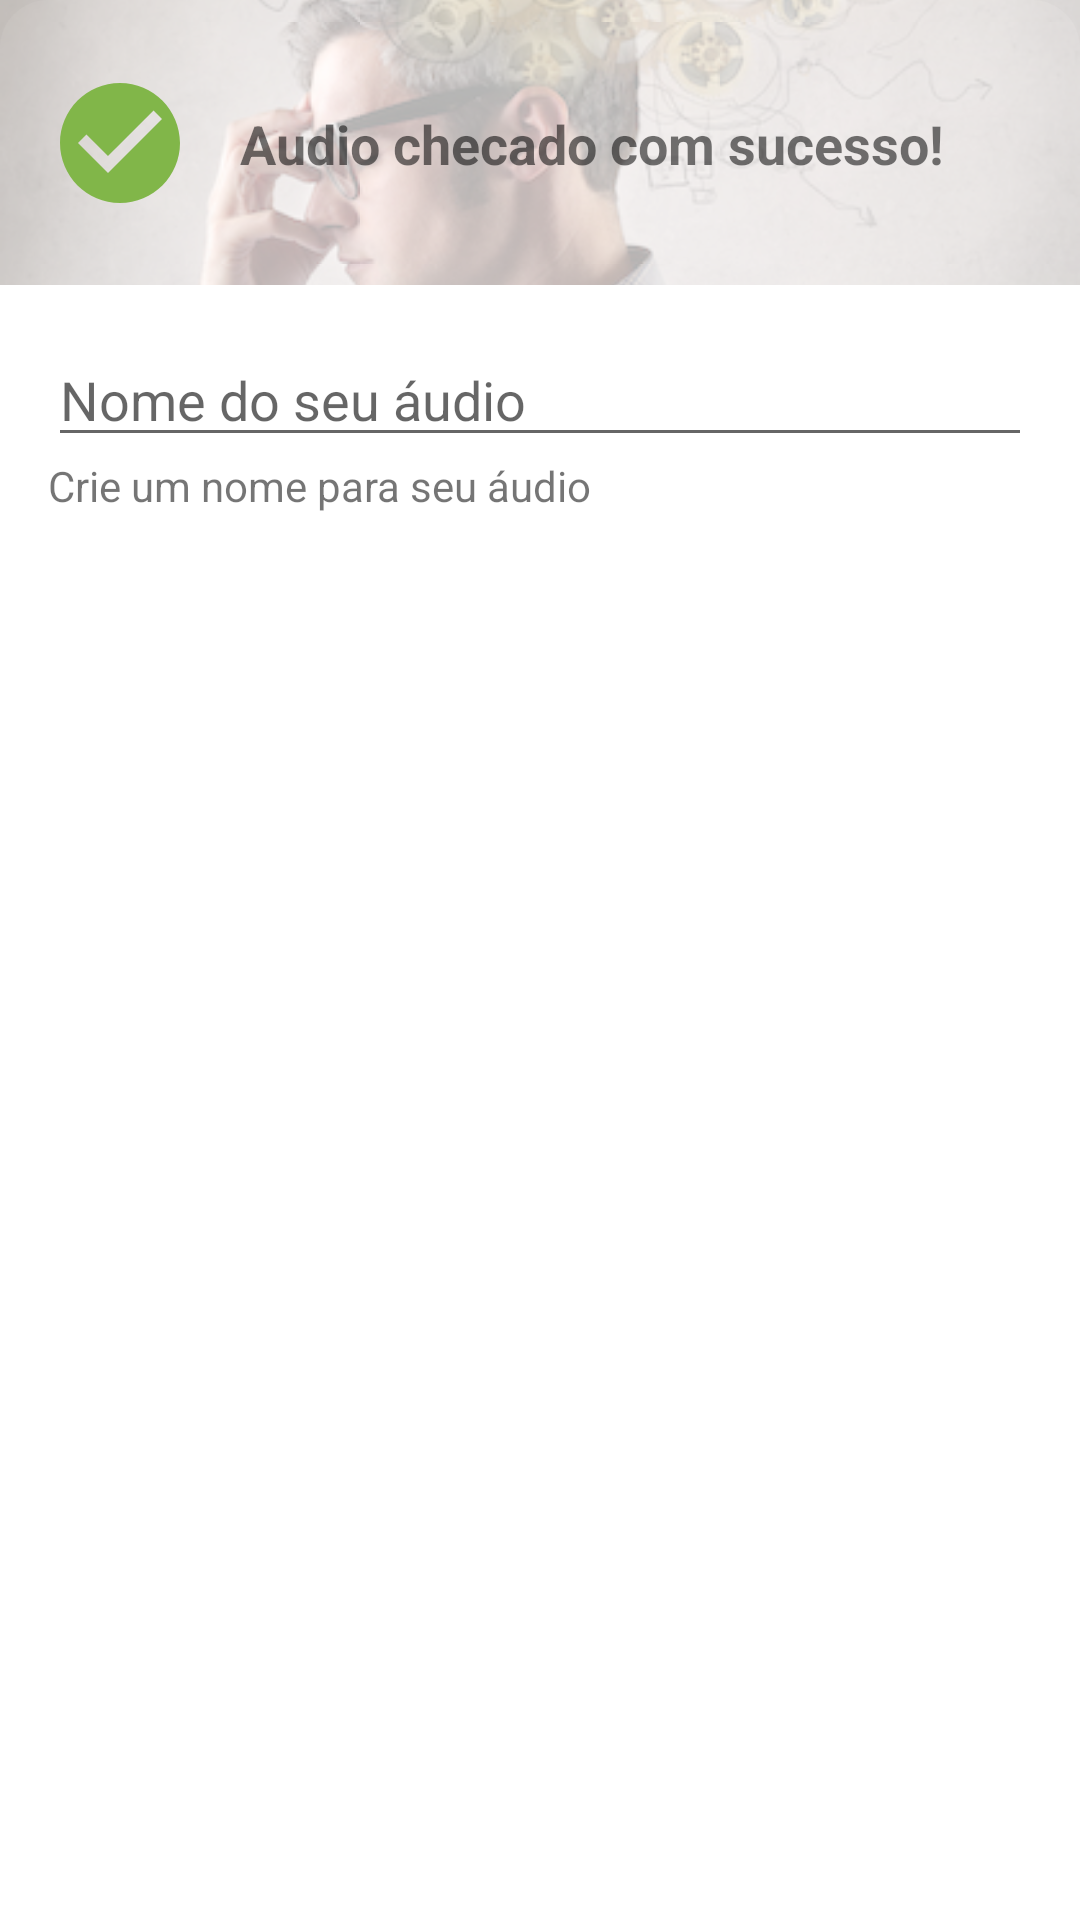

Here is an Android app screen rendered from its layout file. Give the layout XML and the strings, colors and styles it references.
<!-- AndroidManifest.xml: application theme AppTheme -->
<!-- res/layout/fragment_bottom_sheet_new_audio.xml -->
<?xml version="1.0" encoding="utf-8"?>
<androidx.constraintlayout.widget.ConstraintLayout xmlns:android="http://schemas.android.com/apk/res/android"
        xmlns:app="http://schemas.android.com/apk/res-auto"
        xmlns:tools="http://schemas.android.com/tools"
        android:layout_width="match_parent"
        android:layout_height="match_parent"
        android:background="@drawable/sheet_round"
        tools:context=".ui.fragments.BottomSheetNewAudioFragment">

    <androidx.constraintlayout.widget.ConstraintLayout
            android:id="@+id/button"
            android:layout_width="match_parent"
            android:layout_height="95dp"
            app:layout_constraintEnd_toEndOf="parent"
            app:layout_constraintStart_toStartOf="parent"
            app:layout_constraintTop_toTopOf="parent">

        <ImageView
                android:layout_width="match_parent"
                android:layout_height="0dp"
                android:alpha="0.3"
                android:scaleType="centerCrop"
                app:layout_constraintBottom_toBottomOf="parent"
                app:layout_constraintEnd_toEndOf="parent"
                app:layout_constraintHorizontal_bias="0.0"
                app:layout_constraintStart_toStartOf="parent"
                app:layout_constraintTop_toTopOf="parent"
                app:layout_constraintVertical_bias="0.0"
                app:srcCompat="@drawable/image_card_empty" />

        <ImageView
                android:id="@+id/imageView"
                android:layout_width="wrap_content"
                android:layout_height="wrap_content"
                android:layout_marginStart="16dp"
                android:layout_marginTop="16dp"
                android:layout_marginBottom="16dp"
                android:src="@drawable/ic_check_circle"
                app:layout_constraintBottom_toBottomOf="parent"
                app:layout_constraintStart_toStartOf="parent"
                app:layout_constraintTop_toTopOf="parent" />

        <TextView
                android:id="@+id/textView2"
                android:layout_width="0dp"
                android:layout_height="wrap_content"
                android:layout_marginStart="16dp"
                android:textSize="@dimen/text_description"
                android:textStyle="bold"
                android:text="Audio checado com sucesso!"
                app:layout_constraintBottom_toBottomOf="@+id/imageView"
                app:layout_constraintEnd_toEndOf="parent"
                app:layout_constraintStart_toEndOf="@+id/imageView"
                app:layout_constraintTop_toTopOf="@+id/imageView" />



    </androidx.constraintlayout.widget.ConstraintLayout>


    <EditText
            android:id="@+id/etName"
            android:layout_width="0dp"
            android:layout_height="wrap_content"
            android:layout_marginStart="16dp"
            android:layout_marginTop="16dp"
            android:layout_marginEnd="16dp"
            android:ems="10"
            android:inputType="textPersonName"
            app:layout_constraintEnd_toEndOf="@+id/button"
            app:layout_constraintStart_toStartOf="@+id/button"
            app:layout_constraintTop_toBottomOf="@+id/button"
            android:hint="Nome do seu áudio" />

    <TextView
            android:id="@+id/textView3"
            android:layout_width="0dp"
            android:layout_height="wrap_content"
            android:text="Crie um nome para seu áudio"
            app:layout_constraintEnd_toEndOf="@+id/etName"
            app:layout_constraintStart_toStartOf="@+id/etName"
            app:layout_constraintTop_toBottomOf="@+id/etName" />

    <Button
            android:id="@+id/btSave"
            android:layout_width="0dp"
            android:layout_height="wrap_content"
            android:layout_marginStart="16dp"
            android:layout_marginTop="16dp"
            android:layout_marginEnd="16dp"
            android:layout_marginBottom="16dp"
            android:background="@drawable/button_rounded"
            android:textColor="@android:color/white"
            android:text="Salvar"
            app:layout_constraintBottom_toBottomOf="parent"
            app:layout_constraintEnd_toEndOf="parent"
            app:layout_constraintStart_toStartOf="parent"
            app:layout_constraintTop_toBottomOf="@+id/textView3" />
</androidx.constraintlayout.widget.ConstraintLayout>
<!-- resources referenced by this layout -->
<resources>
  <dimen name="text_description">18sp</dimen>
  <!-- drawable ic_check_circle (drawable) -->
  <vector android:height="48dp" android:tint="#81B649"
      android:viewportHeight="24.0" android:viewportWidth="24.0"
      android:width="48dp" xmlns:android="http://schemas.android.com/apk/res/android">
      <path android:fillColor="#FF000000" android:pathData="M12,2C6.48,2 2,6.48 2,12s4.48,10 10,10 10,-4.48 10,-10S17.52,2 12,2zM10,17l-5,-5 1.41,-1.41L10,14.17l7.59,-7.59L19,8l-9,9z"/>
  </vector>
  <!-- drawable sheet_round (drawable) -->
  <?xml version="1.0" encoding="utf-8"?>
  <selector xmlns:android="http://schemas.android.com/apk/res/android">
  
      <item>
          <shape android:shape="rectangle">
              <corners android:topLeftRadius="@dimen/fab_margin"
                  android:topRightRadius="@dimen/fab_margin"/>
              <solid android:color="@android:color/white"/>
          </shape>
      </item>
  
  </selector>
  <style name="AppTheme" parent="Theme.AppCompat.Light.DarkActionBar">
          
          <item name="colorPrimary">@color/colorPrimary</item>
          <item name="colorPrimaryDark">@color/colorPrimaryDark</item>
          <item name="colorAccent">@color/colorAccent</item>
      </style>
  <dimen name="fab_margin">16dp</dimen>
  <color name="colorPrimary">#008577</color>
  <color name="colorPrimaryDark">#00574B</color>
  <color name="colorAccent">#D81B60</color>
</resources>
